Run: headless pygame with SDL's dummy video driver; simulated clock (each Clock.tick advances the game by its frame time, no real sleeping); random seed 0; keys injected as events and as key.get_pressed() state; no mouse input.
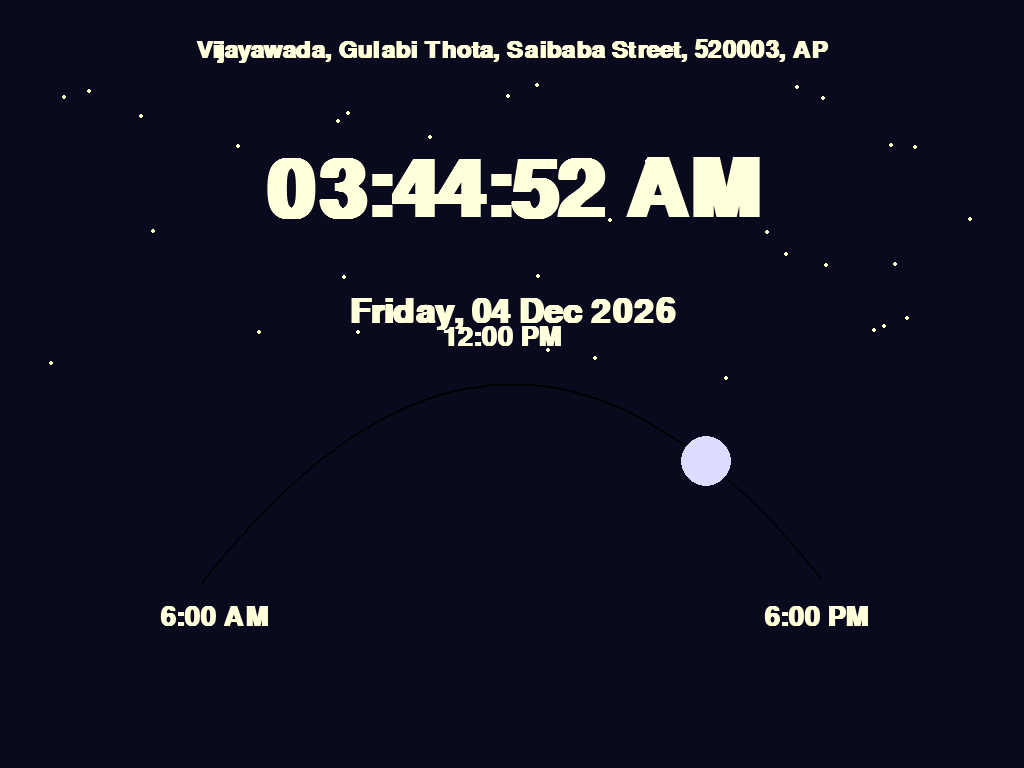
Frame 1 of 4 · flips 1–60 · no input
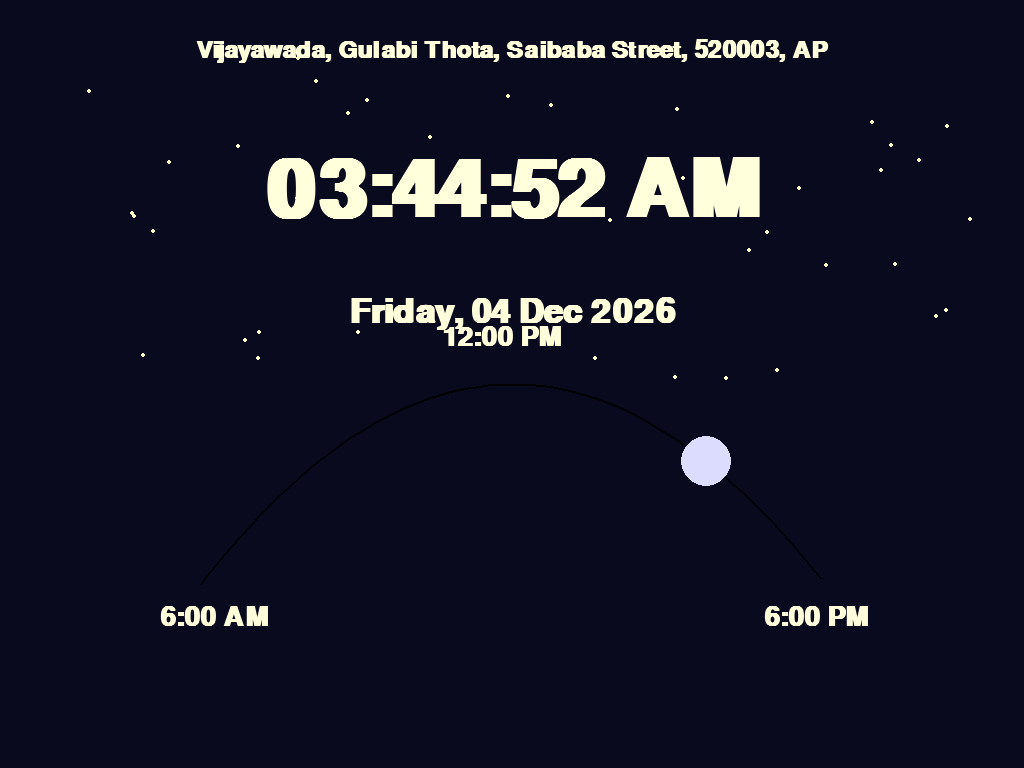
Frame 2 of 4 · flips 61–180 · tapped SPACE, RETURN · held RIGHT (→), D
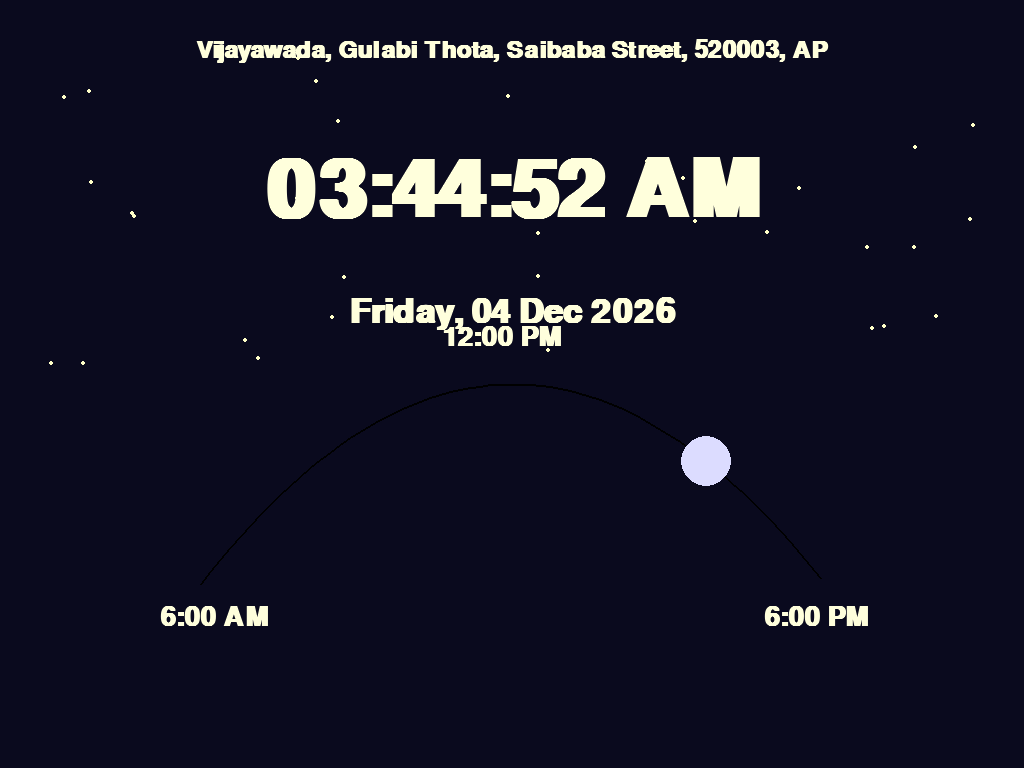
Frame 3 of 4 · flips 181–300 · held DOWN (↓), S
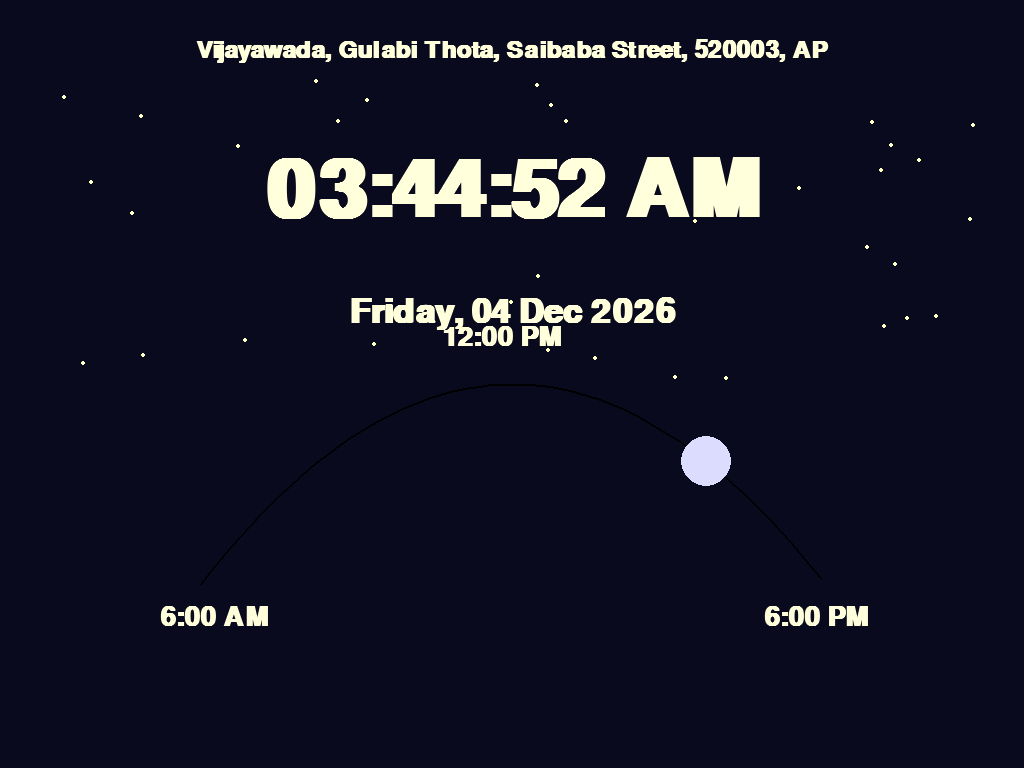
Frame 4 of 4 · flips 301–420 · held LEFT (←), A, UP (↑), W

The pygame program that drew these frames:

import pygame
import math
import random
from datetime import datetime

pygame.init()
info = pygame.display.Info()
WIDTH, HEIGHT = info.current_w, info.current_h
screen = pygame.display.set_mode((WIDTH, HEIGHT), pygame.FULLSCREEN)
pygame.display.set_caption("Parabola Day-Night Clock")

# Fonts
font_big = pygame.font.SysFont("Arial", 120, bold=True)
font_medium = pygame.font.SysFont("Arial", 50, bold=True)
font_small = pygame.font.SysFont("Arial", 40, bold=True)
font_location = pygame.font.SysFont("Arial", 35, bold=True)

clock = pygame.time.Clock()

# Sun/Moon timings
SUNRISE, SUNSET = 6, 18
MOONRISE, MOONSET = 18, 6

# Stars
stars = [(random.randint(50, WIDTH-50), random.randint(50, HEIGHT//2)) for _ in range(80)]

# Clouds (x, y, speed)
clouds = [[random.randint(0, WIDTH), random.randint(50, HEIGHT//2), random.uniform(0.3, 1.0)] for _ in range(10)]

# -----------------------------------------------------
def get_parabola_position(now, rise, set_):
    """Return x,y along a parabola arc from rise→set_"""
    hour = now.hour + now.minute / 60.0
    if rise < set_:  # normal span
        t = (hour - rise) / (set_ - rise)
    else:  # spans midnight
        if hour >= rise:
            t = (hour - rise) / (24 - rise + set_)
        else:
            t = (hour + 24 - rise) / (24 - rise + set_)
    t = max(0, min(1, t))

    x = int(200 + t * (WIDTH - 400))
    mid = WIDTH // 2
    scale = (WIDTH - 400) // 2
    norm_x = (x - mid) / scale
    y = HEIGHT // 2 + 200
    y -= (1 - norm_x**2) * 200  # parabola
    return x, int(y)

def get_bg_and_text_colors(now):
    hour = now.hour
    if 5 <= hour < 9:  # Morning
        bg = (255, 180, 100)
        text = (0, 0, 0)
    elif 9 <= hour < 16:  # Noon
        bg = (135, 206, 235)
        text = (0, 0, 0)
    elif 16 <= hour < 19:  # Evening
        bg = (255, 140, 80)
        text = (0, 0, 0)
    else:  # Night
        bg = (10, 10, 30)
        text = (255, 255, 220)
    return bg, text

def draw_background(now, bg_color):
    screen.fill(bg_color)
    hour = now.hour

    # Night stars
    if hour >= 19 or hour < 6:
        for (sx, sy) in stars:
            if random.random() > 0.5:  # twinkle
                pygame.draw.circle(screen, (255, 255, 200), (sx, sy), 2)

    # Move + draw clouds
    if 6 <= hour < 19:
        for cloud in clouds:
            cloud[0] += cloud[2]  # move cloud by its speed
            if cloud[0] > WIDTH + 150:
                cloud[0] = -150  # wrap around
                cloud[1] = random.randint(50, HEIGHT//2)
            cx, cy = int(cloud[0]), int(cloud[1])
            pygame.draw.ellipse(screen, (255, 255, 255), (cx, cy, 120, 60))
            pygame.draw.ellipse(screen, (255, 255, 255), (cx+40, cy-20, 100, 80))

def draw_parabola_path(text_color):
    """Draw the parabola path with Sunrise, Noon, Sunset labels"""
    points = []
    mid = WIDTH // 2
    scale = (WIDTH - 400) // 2
    for px in range(200, WIDTH-200, 10):  # smooth curve
        norm_x = (px - mid) / scale
        y = HEIGHT // 2 + 200 - (1 - norm_x**2) * 200
        points.append((px, int(y)))
    if len(points) > 1:
        pygame.draw.lines(screen, (0, 0, 0), False, points, 2)

    # Add labels: Sunrise, Noon, Sunset
    sunrise_pos = (200, HEIGHT//2 + 200)
    noon_pos = (WIDTH//2, HEIGHT//2 - 0)  # top of parabola
    sunset_pos = (WIDTH-200, HEIGHT//2 + 200)

    sunrise_txt = font_small.render("6:00 AM", True, text_color)
    noon_txt = font_small.render("12:00 PM", True, text_color)
    sunset_txt = font_small.render("6:00 PM", True, text_color)

    screen.blit(sunrise_txt, (sunrise_pos[0] - 40, sunrise_pos[1] + 20))
    screen.blit(noon_txt, (noon_pos[0] - 70, noon_pos[1] - 60))
    screen.blit(sunset_txt, (sunset_pos[0] - 60, sunset_pos[1] + 20))

def draw_clock(now, text_color):
    # Location tag at TOP
    location_text = "Vijayawada, Gulabi Thota, Saibaba Street, 520003, AP"
    location_surface = font_location.render(location_text, True, text_color)
    location_rect = location_surface.get_rect(center=(WIDTH//2, 50))
    screen.blit(location_surface, location_rect)

    # Time + Date
    time_str = now.strftime("%I:%M:%S %p")
    date_str = now.strftime("%A, %d %b %Y")
    time_surface = font_big.render(time_str, True, text_color)
    date_surface = font_medium.render(date_str, True, text_color)
    time_rect = time_surface.get_rect(center=(WIDTH//2, HEIGHT//4))
    date_rect = date_surface.get_rect(center=(WIDTH//2, HEIGHT//4 + 120))
    screen.blit(time_surface, time_rect)
    screen.blit(date_surface, date_rect)

def draw_sun_moon(now, text_color):
    draw_parabola_path(text_color)  # arc path + labels
    if SUNRISE <= now.hour < SUNSET:  # Sun
        x, y = get_parabola_position(now, SUNRISE, SUNSET)
        pygame.draw.circle(screen, (255, 220, 0), (x, y), 30)
    else:  # Moon
        x, y = get_parabola_position(now, MOONRISE, MOONSET)
        pygame.draw.circle(screen, (220, 220, 255), (x, y), 25)

def main():
    running = True
    while running:
        now = datetime.now()
        for event in pygame.event.get():
            if event.type == pygame.QUIT or (
                event.type == pygame.KEYDOWN and event.key == pygame.K_ESCAPE):
                running = False

        bg_color, text_color = get_bg_and_text_colors(now)
        draw_background(now, bg_color)
        draw_clock(now, text_color)
        draw_sun_moon(now, text_color)

        pygame.display.flip()
        clock.tick(30)
    pygame.quit()

if __name__ == "__main__":
    main()
